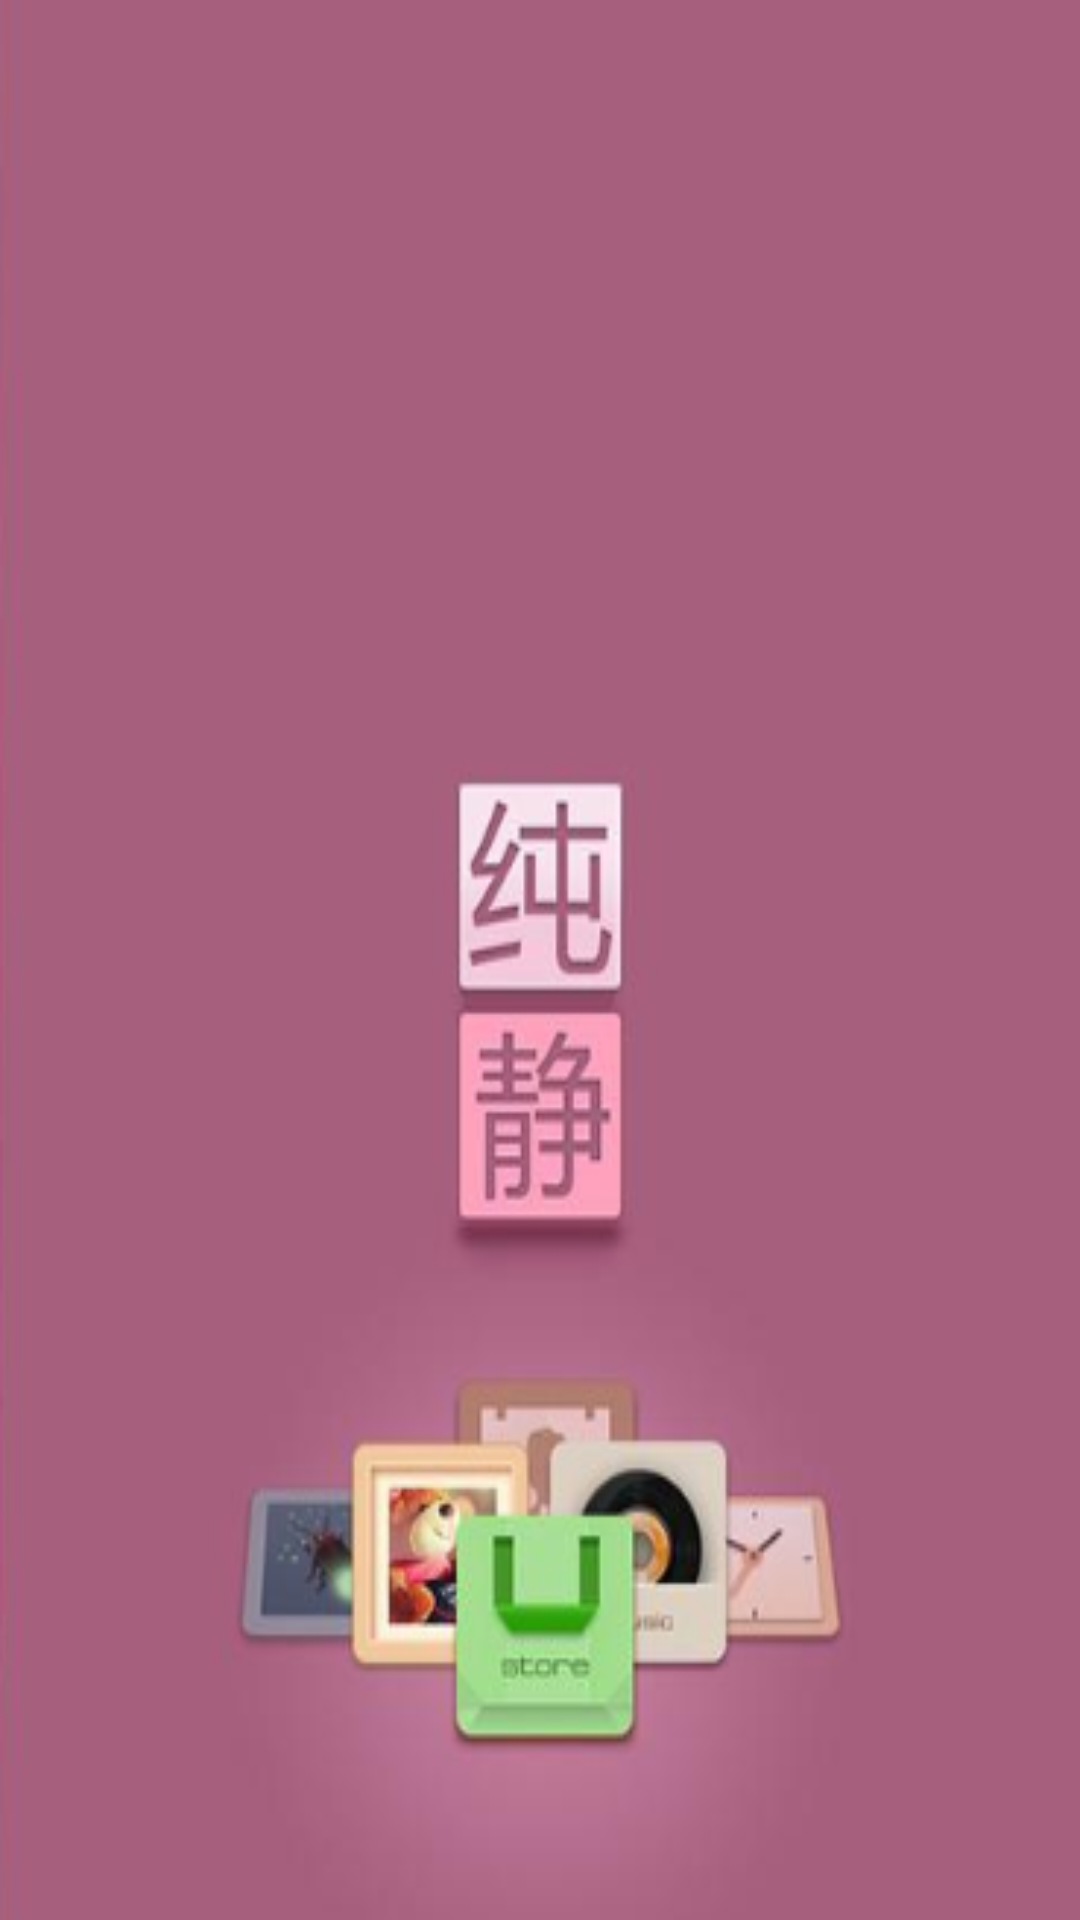

The Android layout XML behind this screen, and the referenced resources:
<!-- AndroidManifest.xml: application theme AppTheme -->
<!-- res/layout/activity_welcome.xml -->
<?xml version="1.0" encoding="utf-8"?>
<RelativeLayout xmlns:android="http://schemas.android.com/apk/res/android"
    xmlns:tools="http://schemas.android.com/tools"
    android:layout_width="match_parent"
    android:layout_height="match_parent"
    android:background="@drawable/welcome"
    android:id="@+id/rl_welcome"

    >

</RelativeLayout>
<!-- resources referenced by this layout -->
<resources>
  <!-- drawable welcome: png bitmap (drawable-hdpi, 52752 bytes) -->
  <style name="AppTheme" parent="android:Theme.Holo.Light.DarkActionBar">
          
          <item name="colorPrimary">@color/colorPrimary</item>
          <item name="colorPrimaryDark">@color/colorPrimaryDark</item>
          <item name="colorAccent">@color/colorAccent</item>
      </style>
  <!-- not gathered from this repository: default colours our renderer supplied (Android Studio template values) -->
  <color name="colorPrimary">#FF6200EE</color>
  <color name="colorPrimaryDark">#FF3700B3</color>
  <color name="colorAccent">#FF03DAC5</color>
</resources>
